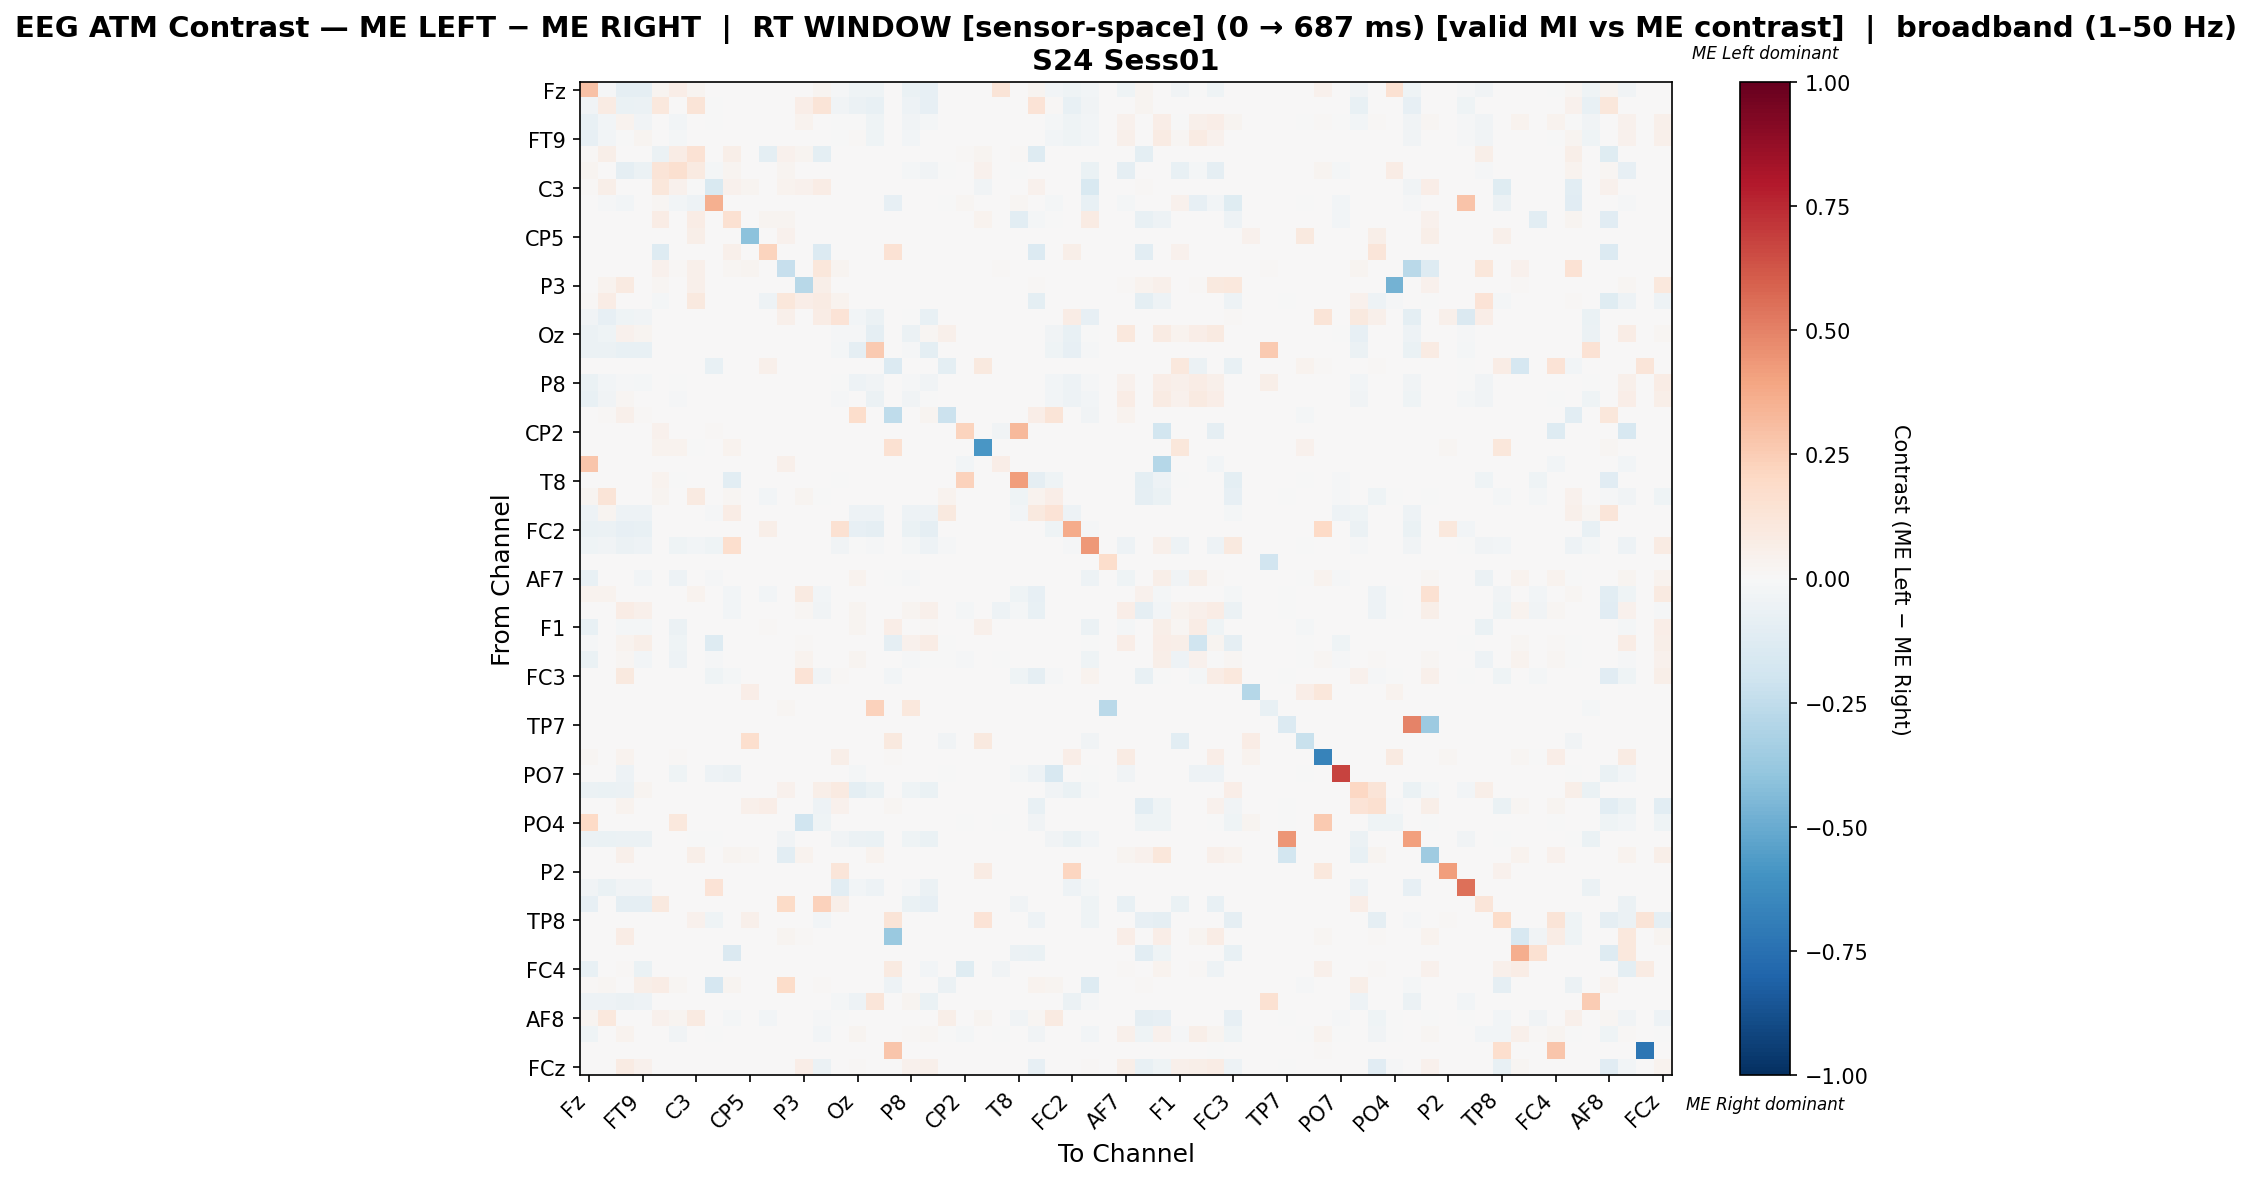

The data file committed next to this chart (first rows):
, Fz, F3, F7, FT9, FC5, FC1, C3, T7, TP9, CP5, CP1, Pz, P3, P7, O1, Oz, O2, P4, P8, TP10, CP6, CP2, Cz
Fz, 0.2899, -0.008468, -0.09165, -0.08909, 0.02767, 0.06666, 0.02767, 0.0, 0.001318, 0.0, 0.0, 0.0, 0.0, 0.02635, -0.008961, -0.04173, -0.04327, 0.0, -0.06324, -0.08218, 0.0, 0.0, 0.001318
F3, -0.03859, 0.08279, -0.06449, -0.06172, 0.107, 0.001189, 0.1284, -0.005988, 0.001189, 0.0, 0.0, 0.0, 0.0654, 0.1272, -0.03639, -0.06034, -0.07186, 0.0, -0.04836, -0.07877, 0.007134, 0.0, 0.001189
F7, -0.0735, -0.02841, 0.03436, -0.03854, 0.0, -0.02862, 0.0, -0.006588, 0.0, 0.0, 0.0, 0.0, 0.03224, 0.0, -0.007618, -0.005377, -0.04118, 0.0, -0.0365, -0.0216, 0.003825, 0.0, 0.0
FT9, -0.0809, -0.03078, -0.005081, 0.02929, 0.0, -0.01935, 0.0, 0.0, 0.0, 0.0, 0.0, 0.0, 0.0, 0.0, -0.007228, 0.01382, -0.04547, 0.0, -0.02548, 0.003546, 0.000817, 0.0, 0.0
FC5, 0.01485, 0.06223, 0.0, 0.0, -0.05743, 0.07496, 0.1464, 0.002122, 0.05799, 0.0007072, -0.09797, 0.04668, 0.02546, -0.09646, 0.0, 0.0, 0.0, 0.0, 0.0, 0.0, 0.0, 0.01273, 0.02617
FC1, 0.02984, 0.0, -0.09188, -0.05659, 0.1285, 0.1615, 0.0918, -0.01997, 0.02722, 0.001224, 0.0, 0.02815, 0.0, 0.0, 0.0, 0.0, 0.0, 0.0, -0.01731, -0.03795, -0.0006658, 0.0, 0.04406
C3, 0.01129, 0.05806, 0.0, 0.0, 0.1113, 0.04032, -0.007571, -0.1548, 0.04409, 0.02688, 0.0, 0.03871, 0.04516, 0.07312, 0.0, 0.0, 0.0, 0.0, 0.0, 0.0, 0.0, 0.0, -0.03384
T7, 0.0, -0.01061, -0.02531, 0.0, 0.01961, -0.02531, -0.04898, 0.3548, 0.0, 0.0, 0.0, 0.0, 0.0, 0.0, 0.0, 0.0, 0.0, -0.07837, 0.0, 0.0, -0.0008163, 0.01961, 0.0
TP9, 0.0, 0.0, 0.0, 0.0, 0.07295, 0.002922, 0.07295, 0.0, 0.1504, 0.0, 0.02491, 0.02669, 0.0, 0.0, 0.0, 0.0, 0.0, 0.0, 0.0, 0.0, 0.0, 0.0, 0.03203
CP5, 0.0, 0.0, 0.0, 0.0, 0.0, 0.0, 0.06235, 0.0, 0.0, -0.4125, 0.0, 0.04556, 0.0, 0.0, 0.0, 0.0, 0.0, 0.0, 0.0, 0.0, 0.0, 0.0, 0.001199
CP1, 0.0, 0.0, 0.0, 0.0, -0.127, 0.0, 0.0, 0.0, 0.04804, 0.0, 0.2258, 0.0, 0.0, -0.1355, 0.0, 0.0, 0.0, 0.1423, 0.0, 0.0, 0.0, 0.0, 0.0
Pz, 0.0, 0.0, 0.0, 0.0, 0.04381, 0.01437, 0.04791, 0.0, 0.01916, 0.02464, 0.0, -0.2316, 0.0, 0.1109, 0.02533, 0.0, 0.0, 0.0, 0.0, 0.0, 0.0, 0.0, 0.0
P3, 0.0, 0.03248, 0.08661, 0.0, 0.02165, 0.0, 0.049, 0.0, 0.0, 0.0, 0.0, 0.0, -0.281, 0.05584, 0.0, 0.0, 0.0, 0.0, 0.0, 0.0, 0.0, 0.0, 0.0
P7, 0.01447, 0.07443, 0.0, 0.0, -0.01888, 0.0006892, 0.09511, 0.0, 0.0006892, 0.0, -0.05444, 0.1116, 0.06616, 0.07848, 0.0379, 0.0, 0.0, 0.0, 0.0, 0.0, 0.0, 0.0, 0.0006892
O1, -0.03753, -0.08215, -0.03955, -0.03347, 0.0, 0.0, 0.0, 0.0, 0.0, 0.0, 0.0, 0.05118, 0.0, 0.0748, 0.1358, -0.03043, -0.05578, 0.0, -0.004057, -0.07099, 0.0, 0.0, 0.0
Oz, -0.05758, -0.04614, 0.03949, 0.02793, 0.0, 0.0, 0.0, 0.0, 0.0, 0.0, 0.0, 0.0, 0.0, 0.0, -0.01001, -0.01487, -0.09227, 0.0, -0.06092, 0.01741, 0.04746, 0.0, 0.0
O2, -0.06114, -0.05572, -0.07236, -0.07055, 0.0, 0.0, 0.0, 0.0, 0.0, 0.0, 0.0, 0.0, 0.0, 0.0, -0.01918, -0.09334, 0.2635, 0.0, -0.01441, -0.09479, 0.0, 0.0, 0.0
P4, 0.0, 0.0, 0.0, 0.0, 0.0, 0.0, 0.0, -0.07761, 0.0, 0.0, 0.05459, 0.0, 0.0, 0.0, 0.0, 0.0, 0.0, -0.1397, 0.0, 0.0, -0.09886, 0.0, 0.1012
P8, -0.06985, -0.02961, -0.01223, -0.02, 0.0, -0.006899, 0.0, 0.0, 0.0, 0.0, 0.0, 0.0, 0.0, 0.0, -0.0005749, -0.04706, -0.0346, 0.0, -0.008349, -0.03494, 0.0, 0.0, 0.0
TP10, -0.07111, -0.03756, 0.02164, 0.005357, 0.0, -0.01222, 0.0, 0.0, 0.0, 0.0, 0.0, 0.0, 0.0, 0.0, -0.01511, 0.007651, -0.05867, 0.0, -0.03644, -0.002758, 0.004369, 0.0, 0.0
CP6, 0.0, 0.009592, 0.05036, 0.009592, 0.0, 0.0, 0.0, 0.0, 0.0, 0.0, 0.0, 0.0, 0.0, 0.0, 0.0, 0.1775, 0.0, -0.2516, 0.0, 0.03118, -0.2139, 0.0, 0.0
CP2, 0.0, 0.0, 0.0, 0.0, 0.04595, 0.0, 0.0, 0.008108, 0.0, 0.0, 0.0, 0.0, 0.0, 0.0, 0.0, 0.0, 0.0, 0.0, 0.0, 0.0, 0.0, 0.2216, 0.0
Cz, 0.0, 0.0, 0.0, 0.0, 0.0366, 0.0366, -0.003139, 0.0, 0.0366, 0.002967, 0.0, 0.0, 0.0, 0.0, 0.0, 0.0, 0.0, 0.1513, 0.0, 0.0, 0.0, 0.0, -0.5795
C4, 0.2756, 0.0, 0.0, 0.0, 0.0, 0.0, 0.0, 0.0, 0.0, 0.0, 0.0, 0.0483, 0.0, 0.0, 0.0, 0.0, 0.0, 0.0, 0.0, 0.0, 0.0, -0.02627, 0.0
T8, 0.0, 0.0, 0.0, 0.0, 0.03295, -0.001311, 0.0, 0.005814, -0.1023, 0.0, 0.0, 0.0, 0.0, 0.0, -0.0006557, 0.0, 0.0, 0.0, 0.0, 0.0, 0.0, 0.2306, 0.0
FT10, 0.02384, 0.1271, 0.0, 0.0, 0.03112, 0.001135, 0.08627, 0.0, 0.02259, 0.0, -0.03123, 0.0, 0.02611, -0.002939, 0.0, 0.0, 0.0, 0.0, 0.0, 0.0, 0.03519, 0.0, 0.001135
FC6, -0.05217, 0.02826, -0.05217, -0.05217, 0.0, 0.0, 0.0, -0.01159, 0.07287, 0.0, 0.0, 0.0, 0.0, 0.0, 0.0, -0.05217, -0.05217, 0.0, -0.05217, -0.05217, 0.09874, 0.0, 0.0
FC2, -0.06617, -0.06069, -0.07831, -0.07635, 0.0, 0.0, 0.0, 0.0, 0.0, 0.0, 0.05527, 0.0, 0.0, 0.0, 0.155, -0.0787, -0.08849, 0.0, -0.06852, -0.08849, 0.0, 0.0, 0.0
F4, -0.04533, -0.03156, -0.05733, -0.04978, 0.0, -0.04222, -0.02667, -0.04, 0.171, 0.0, 0.0, 0.0, 0.0, 0.0, -0.03467, -0.003111, -0.01422, 0.0, -0.01911, -0.05378, -0.008, 0.0, 0.0
F8, 0.0, 0.0, 0.0, 0.0, 0.0, 0.0, 0.0, 0.0, 0.004237, 0.0, 0.0, 0.0, 0.0, 0.0, 0.0, 0.0, 0.0, 0.0, 0.0, 0.0, 0.0, 0.0, 0.0
AF7, -0.07394, 0.0, 0.001916, -0.02415, 0.0, -0.05411, 0.0, -0.0095, 0.0, 0.0, 0.0, 0.0, 0.006843, 0.0, 0.0, 0.03681, 0.0, -0.0004131, -0.01252, 0.004112, 0.00289, 0.0, 0.0
AF3, 0.03465, 0.03465, 0.0, 0.0, 0.00275, 0.00165, 0.0363, 0.0, -0.0286, 0.0, -0.0242, 0.0, 0.08746, -0.02805, 0.0, 0.0, 0.0, 0.0, 0.0, 0.0, 0.0, 0.0, 0.00165
AFz, 0.0, 0.0, 0.07429, 0.0502, 0.0, 0.0, 0.0, 0.0, -0.02933, 0.0, 0.0, 0.0, 0.02181, -0.03255, 0.0, 0.03068, 0.0, 0.0, 0.02789, 0.0502, 0.0, -0.02057, 0.0
F1, -0.07058, 0.0, -0.01907, -0.01899, 0.0, -0.05605, 0.0, 0.003029, 0.0, 0.0, 0.01212, 0.0, 0.001298, 0.0, 0.0, 0.02423, 0.0, 0.06794, 0.005567, 0.009385, 0.0, 0.0, 0.04933
F5, -0.00894, 0.0, 0.03263, 0.05932, 0.0, -0.03959, 0.0, -0.1315, 0.0, 0.0, 0.0, 0.0, 0.008445, 0.0, 0.0, 0.003076, 0.0, -0.09068, 0.04293, 0.07058, -0.001277, 0.0, 0.0
FT7, -0.06654, 0.0, 0.01732, -0.02589, 0.0, -0.05315, 0.0, -0.01224, 0.0, 0.0, 0.0, 0.0, 0.0346, 0.0, 0.0, 0.02714, 0.0, 0.0, -0.01105, -0.002048, -0.0003824, -0.01262, 0.0
FC3, 0.0, 0.0, 0.09765, 0.0, 0.0, 0.0, 0.0, -0.04383, -0.02236, 0.0, 0.0, 0.0, 0.1354, -0.0316, 0.008255, 0.0, 0.0, -0.02862, 0.0, 0.0, 0.0, 0.0, 0.0
C1, 0.0, 0.0, 0.0, 0.0, 0.0, 0.0, 0.0, 0.0, 0.0, 0.06667, 0.0, 0.0, 0.0, 0.0, 0.0, 0.0, 0.0, 0.0, 0.0, 0.0, 0.0, 0.0, 0.0
C5, 0.0, 0.0, 0.0, 0.0, 0.0, 0.0, 0.0, 0.0, 0.0, 0.0, 0.0, 0.01703, 0.0, 0.0, 0.0, 0.0, 0.2338, 0.0, 0.1078, 0.0, 0.0, 0.0, 0.0
TP7, 0.0, 0.0, 0.0, 0.0, 0.0, 0.0, 0.0, 0.0, 0.0, 0.0, 0.0, 0.0, 0.0, 0.0, 0.0, 0.0, 0.0, 0.005405, 0.0, 0.0, 0.0, 0.0, 0.0
CP3, 0.0, 0.0, 0.0, 0.0, 0.0, 0.0, 0.0, 0.0, 0.0, 0.166, 0.0, 0.0, 0.0, 0.0, 0.0, 0.0, 0.0, 0.1008, 0.0, 0.0, -0.03738, 0.0, 0.1008
P1, 0.02129, 0.0, 0.03452, 0.0, 0.0, 0.01438, 0.0, 0.0, 0.0, 0.0, 0.0, 0.0, 0.0, 0.0, 0.05696, 0.0, 0.0, 0.01151, 0.0, 0.0, 0.0, 0.0, 0.0
PO7, 0.0, 0.0, -0.04867, 0.0, 0.0, -0.04572, 0.0, -0.0472, -0.06195, 0.0, 0.0, 0.0, 0.0, 0.0, 0.0, -0.0177, 0.0, 0.0, 0.0, 0.0, -0.001475, 0.0, 0.0
PO3, -0.05998, -0.06334, -0.06082, 0.02805, 0.0009814, 0.0, 0.0, 0.0009814, 0.0, 0.0, 0.0, 0.04416, 0.0, 0.06183, 0.0909, -0.09522, -0.06586, 0.0, -0.04614, -0.06586, 0.0, 0.0009814, 0.0
POz, 0.0, 0.0, 0.03766, 0.0, 0.0, 0.0, 0.0, 0.0, 0.0, 0.05021, 0.06799, 0.0, 0.0, -0.05455, 0.04289, 0.0, 0.0, 0.01778, 0.0, 0.0, 0.0, 0.0, 0.0
PO4, 0.1962, 0.0, 0.0, 0.0, 0.0, 0.1075, 0.0, 0.0, 0.005119, 0.0, 0.0, 0.0, -0.1996, -0.04034, 0.0, 0.0, 0.0, 0.0, 0.0, 0.0, 0.0, -0.002123, 0.0
PO8, -0.05735, -0.0657, -0.05808, -0.0559, 0.0, 0.0, -0.005445, -0.005445, 0.0, 0.0, 0.0, -0.03775, 0.0, 0.0, -0.03412, -0.05481, -0.06388, 0.004762, -0.04537, -0.06933, 0.0, 0.0, 0.0
P6, 0.0, 0.0, 0.04851, 0.0, 0.0, 0.0, 0.061, 0.0, 0.02594, 0.02305, 0.0, -0.1023, 0.03794, 0.0, 0.0, 0.0, 0.03362, 0.0, 0.0, 0.0, 0.0, 0.0, 0.0
P2, 0.0, 0.0, 0.0, 0.0, 0.0, 0.0, 0.0, 0.0, 0.0, 0.0, 0.0, 0.0, 0.0, 0.0, 0.122, 0.0, 0.0, 0.0, 0.0, 0.0, 0.0, 0.0, 0.08362
CPz, -0.03563, -0.06899, -0.03715, -0.0326, 0.0, 0.0, 0.0, 0.1402, 0.0, 0.0, 0.0, 0.0, 0.0, 0.0, -0.1084, -0.03033, -0.04928, 0.0, -0.01061, -0.06065, 0.0, 0.0, 0.0
CP4, -0.08004, 0.0, -0.08911, -0.08911, 0.09485, 0.001081, 0.0, 0.0, 0.0, 0.001171, 0.0, 0.1897, 0.0, 0.2295, 0.05972, 0.0, 0.0, 0.0, -0.06724, -0.08378, 0.0, 0.0, 0.0
TP8, 0.0, 0.0, 0.0, 0.0, 0.0, 0.0, 0.04283, -0.04599, 0.0, 0.05288, 0.0, 0.0, 0.0, -0.02431, 0.0, 0.0, 0.0, 0.1328, 0.0, 0.0, 0.0, 0.0, 0.1363
C6, 0.0, 0.0, 0.07429, 0.0, 0.0, 0.0, 0.0, 0.0, 0.0, 0.0, 0.0, 0.02747, 0.009455, 0.0, 0.0, 0.0, 0.0, -0.37, 0.0, 0.0, 0.0, 0.0, 0.0
C2, 0.0, 0.0, 0.0, 0.0, 0.0, 0.0, 0.0, 0.0, -0.1448, 0.0, 0.0, 0.0, 0.0, 0.0, 0.0, 0.0, 0.0, 0.0, 0.0, 0.0, 0.0, 0.0, 0.0
FC4, -0.07229, 0.0, 0.008887, -0.06747, 0.0, 0.0, 0.0, 0.0, 0.0, 0.0, 0.0, 0.0, 0.0, 0.0, 0.0, 0.0, 0.0, 0.08864, 0.0, -0.02651, 0.0, -0.1181, 0.0
FT8, 0.01143, 0.01985, 0.0, 0.05541, 0.07212, 0.02287, 0.002584, -0.1658, 0.02902, 0.0, 0.0, 0.1865, 0.0, 0.01143, 0.0, 0.0, 0.0, -0.04738, 0.0, 0.0, -0.05985, 0.0, 0.0008795
F6, -0.05346, -0.05283, -0.05631, -0.05441, 0.0, 0.0, 0.0, 0.0, 0.0, 0.0, 0.0, 0.0, 0.0, 0.0, -0.02088, -0.05346, 0.1228, 0.0, 0.02494, -0.06517, 0.0, 0.0, 0.0
AF8, 0.02521, 0.1068, 0.0, 0.0, 0.04554, 0.02521, 0.08764, 0.0, -0.01733, 0.0, -0.02512, 0.0, 0.0, -0.009763, -0.0002263, 0.0, 0.0, 0.0, 0.0, 0.0, 0.06002, 0.0, 0.02521
AF4, -0.03995, 0.0, 0.03645, 0.0003902, 0.0, -0.0332, 0.0, -0.004049, 0.0, 0.0, 0.0, 0.0, 0.007007, -0.02672, 0.0, 0.02441, 0.0, 0.0, 0.008953, 0.01977, -0.0002699, -0.01565, 0.0
F2, 0.0, 0.0, 0.0, 0.0, 0.0, 0.0, 0.0, 0.0, 0.0, 0.0, 0.0, 0.0, 0.0, 0.0, 0.0, 0.0, 0.0, 0.2738, 0.0, 0.0, 0.0, 0.0, 0.0
... 1 more rows
